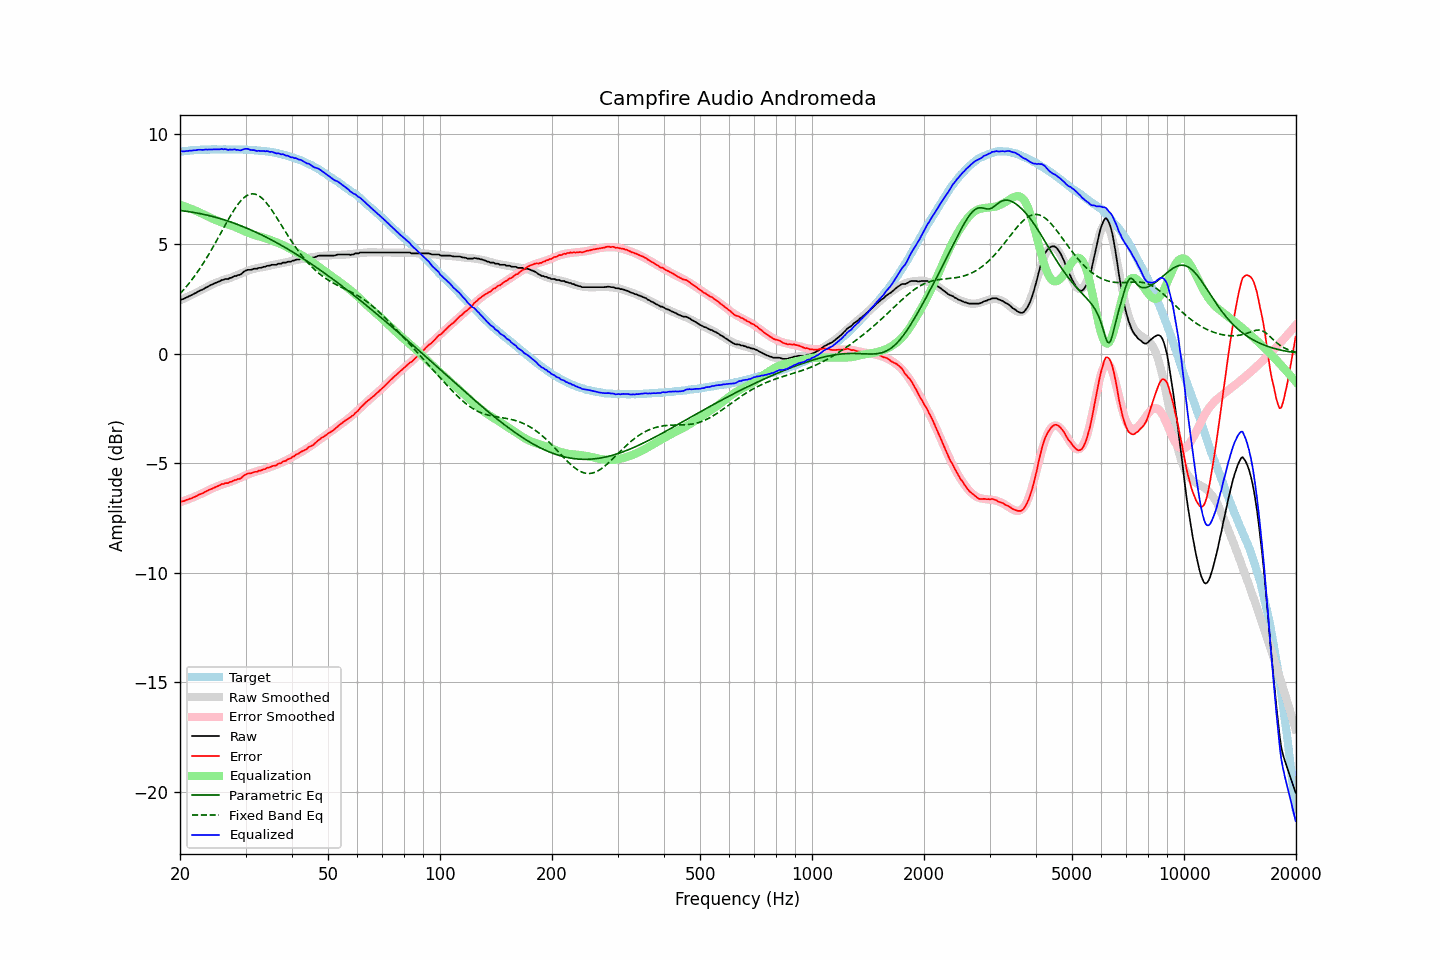

Data behind this chart, as committed beside it:
frequency, raw, error, smoothed, error_smoothed, equalization, parametric_eq, fixed_band_eq, equalized_raw, equalized_smoothed, target
20.00, 2.44, -6.77, 2.42, -6.78, 6.78, 6.52, 2.73, 9.22, 9.21, 9.21
20.20, 2.47, -6.75, 2.46, -6.76, 6.76, 6.51, 2.81, 9.23, 9.22, 9.22
20.40, 2.49, -6.74, 2.49, -6.73, 6.73, 6.50, 2.89, 9.22, 9.23, 9.23
20.61, 2.52, -6.72, 2.53, -6.71, 6.71, 6.50, 2.97, 9.22, 9.23, 9.24
20.81, 2.56, -6.68, 2.56, -6.68, 6.68, 6.49, 3.06, 9.24, 9.24, 9.23
21.02, 2.59, -6.66, 2.60, -6.65, 6.65, 6.48, 3.14, 9.24, 9.25, 9.24
21.23, 2.63, -6.63, 2.63, -6.63, 6.63, 6.47, 3.23, 9.25, 9.26, 9.25
21.44, 2.66, -6.61, 2.67, -6.60, 6.60, 6.45, 3.33, 9.25, 9.26, 9.27
21.66, 2.70, -6.57, 2.70, -6.57, 6.57, 6.44, 3.42, 9.26, 9.27, 9.27
21.87, 2.74, -6.54, 2.74, -6.54, 6.54, 6.43, 3.52, 9.27, 9.27, 9.28
22.09, 2.77, -6.51, 2.77, -6.51, 6.51, 6.42, 3.63, 9.27, 9.28, 9.28
22.31, 2.82, -6.47, 2.81, -6.47, 6.47, 6.40, 3.73, 9.29, 9.28, 9.29
22.54, 2.86, -6.43, 2.85, -6.44, 6.44, 6.39, 3.84, 9.30, 9.29, 9.29
22.76, 2.89, -6.41, 2.89, -6.41, 6.41, 6.37, 3.95, 9.29, 9.29, 9.30
22.99, 2.92, -6.38, 2.93, -6.37, 6.37, 6.36, 4.06, 9.29, 9.30, 9.29
23.22, 2.96, -6.34, 2.96, -6.34, 6.34, 6.34, 4.17, 9.29, 9.30, 9.29
23.45, 3.01, -6.30, 3.00, -6.30, 6.30, 6.33, 4.29, 9.31, 9.30, 9.30
23.69, 3.04, -6.26, 3.04, -6.26, 6.26, 6.31, 4.41, 9.30, 9.30, 9.30
23.92, 3.08, -6.22, 3.08, -6.23, 6.23, 6.29, 4.53, 9.31, 9.31, 9.30
24.16, 3.12, -6.19, 3.12, -6.19, 6.19, 6.27, 4.66, 9.31, 9.31, 9.31
24.40, 3.15, -6.17, 3.15, -6.16, 6.16, 6.26, 4.79, 9.31, 9.31, 9.32
24.65, 3.19, -6.13, 3.18, -6.13, 6.13, 6.24, 4.91, 9.31, 9.31, 9.31
24.89, 3.22, -6.10, 3.22, -6.09, 6.09, 6.22, 5.04, 9.31, 9.31, 9.31
25.14, 3.25, -6.06, 3.25, -6.07, 6.07, 6.20, 5.18, 9.31, 9.31, 9.31
25.39, 3.28, -6.03, 3.28, -6.04, 6.04, 6.17, 5.31, 9.31, 9.31, 9.31
25.65, 3.31, -6.00, 3.30, -6.01, 6.01, 6.15, 5.44, 9.31, 9.31, 9.31
25.91, 3.36, -5.95, 3.33, -5.98, 5.98, 6.13, 5.58, 9.34, 9.31, 9.31
26.16, 3.36, -5.96, 3.36, -5.95, 5.95, 6.11, 5.71, 9.31, 9.31, 9.31
26.43, 3.40, -5.92, 3.38, -5.93, 5.93, 6.09, 5.84, 9.33, 9.31, 9.31
26.69, 3.40, -5.91, 3.40, -5.91, 5.91, 6.06, 5.97, 9.31, 9.31, 9.31
26.96, 3.40, -5.91, 3.42, -5.89, 5.89, 6.04, 6.10, 9.28, 9.31, 9.31
27.23, 3.45, -5.86, 3.44, -5.86, 5.86, 6.01, 6.23, 9.31, 9.31, 9.30
27.50, 3.46, -5.85, 3.47, -5.84, 5.84, 5.99, 6.36, 9.29, 9.31, 9.30
27.77, 3.50, -5.81, 3.50, -5.81, 5.81, 5.96, 6.47, 9.31, 9.31, 9.31
28.05, 3.54, -5.77, 3.53, -5.78, 5.78, 5.93, 6.59, 9.32, 9.31, 9.31
28.33, 3.54, -5.77, 3.56, -5.75, 5.75, 5.91, 6.70, 9.29, 9.31, 9.30
28.62, 3.58, -5.73, 3.59, -5.72, 5.72, 5.88, 6.80, 9.29, 9.31, 9.30
28.90, 3.59, -5.72, 3.62, -5.68, 5.68, 5.85, 6.89, 9.27, 9.30, 9.31
29.19, 3.62, -5.69, 3.65, -5.65, 5.65, 5.82, 6.98, 9.27, 9.30, 9.31
29.48, 3.69, -5.62, 3.69, -5.62, 5.62, 5.79, 7.06, 9.30, 9.30, 9.30
29.78, 3.75, -5.55, 3.72, -5.58, 5.58, 5.76, 7.12, 9.33, 9.30, 9.30
30.08, 3.79, -5.52, 3.75, -5.55, 5.55, 5.73, 7.18, 9.34, 9.30, 9.31
30.38, 3.82, -5.48, 3.77, -5.52, 5.52, 5.70, 7.22, 9.34, 9.29, 9.29
30.68, 3.82, -5.47, 3.80, -5.49, 5.49, 5.67, 7.25, 9.31, 9.29, 9.29
30.99, 3.82, -5.47, 3.82, -5.47, 5.47, 5.64, 7.27, 9.28, 9.28, 9.28
31.30, 3.84, -5.44, 3.84, -5.44, 5.44, 5.61, 7.28, 9.28, 9.28, 9.28
31.61, 3.87, -5.41, 3.86, -5.41, 5.41, 5.57, 7.28, 9.28, 9.27, 9.28
31.93, 3.87, -5.39, 3.88, -5.39, 5.39, 5.54, 7.26, 9.26, 9.27, 9.26
32.24, 3.87, -5.40, 3.90, -5.37, 5.37, 5.51, 7.23, 9.23, 9.26, 9.27
32.57, 3.91, -5.35, 3.91, -5.35, 5.35, 5.47, 7.20, 9.25, 9.26, 9.25
32.89, 3.91, -5.34, 3.92, -5.33, 5.33, 5.44, 7.14, 9.24, 9.25, 9.25
33.22, 3.93, -5.32, 3.93, -5.31, 5.31, 5.40, 7.08, 9.24, 9.24, 9.24
33.55, 3.96, -5.28, 3.95, -5.29, 5.29, 5.37, 7.01, 9.24, 9.24, 9.24
33.89, 3.96, -5.27, 3.96, -5.26, 5.26, 5.33, 6.94, 9.22, 9.23, 9.23
34.23, 4.00, -5.22, 3.98, -5.24, 5.24, 5.29, 6.85, 9.24, 9.22, 9.22
34.57, 4.01, -5.20, 4.00, -5.21, 5.21, 5.25, 6.76, 9.22, 9.21, 9.21
34.92, 4.01, -5.19, 4.01, -5.19, 5.19, 5.22, 6.66, 9.19, 9.20, 9.19
35.27, 4.05, -5.15, 4.03, -5.16, 5.16, 5.18, 6.55, 9.21, 9.19, 9.20
35.62, 4.05, -5.12, 4.04, -5.13, 5.13, 5.14, 6.44, 9.18, 9.17, 9.17
35.97, 4.05, -5.12, 4.06, -5.10, 5.10, 5.10, 6.33, 9.15, 9.16, 9.16
... 635 more rows
